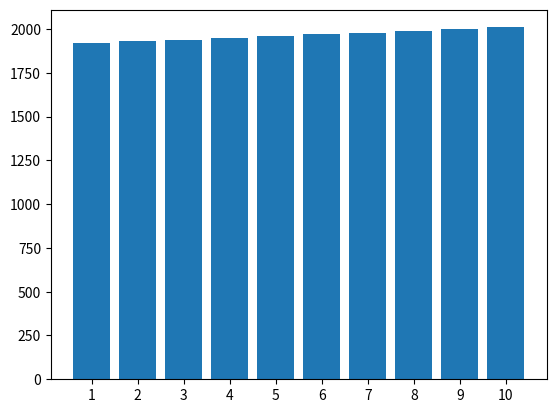

The matplotlib source for this figure:
import matplotlib.pyplot as plt
import numpy as np

x = np.arange(10)
years = [1, 2, 3, 4, 5, 6, 7, 8, 9, 10]
values = [1920, 1930, 1940, 1950, 1960, 1970, 1980, 1990, 2000, 2010]

plt.bar(x, values)
plt.xticks(x, years)

plt.show()